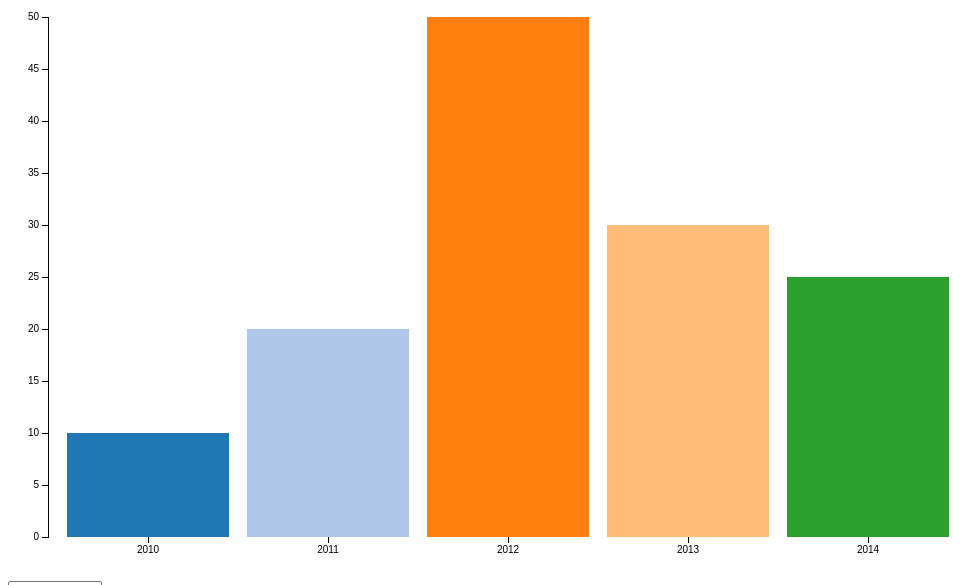
D3 v3 page, settled after 360 driven frames (6 s of simulated time); the page loaded 1 data file(s).


// ── code.js
var margin = {top: 40, right: 40, bottom: 40, left: 40},
    width = 1000 - margin.left - margin.right,
    height = 600 - margin.top - margin.bottom;


var daten, 
    currRequest, 
    indexed,
    color;

function init(){
    chart = d3.select("body")
        .append("svg")
        .attr("width", width + margin.left + margin.right)
        .attr("height", height + margin.top + margin.bottom)
        .append("g")
        .attr("transform", "translate(" + margin.left + "," + margin.top + ")");
    
    animations =  
    [  
        [
            function(){
                console.log("start animation 1");
                chart.selectAll("rect")
                    .transition()
                    .duration(1000) 
                    .attr("y", function( d ) { return  y(d.value); })
                    .attr("height", function ( d ){ return height - y(d.value); }) 
                    .style("fill",function( d, i ){ return colors(d.name); });
            },
            function(callback){
                console.log("finish animation 1");
                chart.selectAll("rect")
                    .transition()
                    .duration(1000) 
                    .attr("width", 0)
                    .style("fill","grey")
                    .call(endAll, callback);
            }
        ],
        [
            function(){
                console.log("start animation 2");
                chart.selectAll("rect")
                .transition()
                .duration(500) 
                .delay(function(d,i) { return i * 100; })
                .ease("elastic")
                .attr("y", function( d ) { return  y(d.value); })
                .attr("height", function ( d ){ return height - y(d.value); })
                .each("end", function(d,i){
                    d3.select(this) 
                        .transition()
                        .duration(1000)
                        .style("fill", function(){ return colors(d.name); }); 
                });

            },
            function(callback){
                console.log("finish animation 1");
                chart.selectAll("rect")
                .transition()
                .duration(250) 
                .delay(function(d,i) { return i * 100 })
                .ease("linear")
                .attr("x", width + margin.right)
                .style("opacity","0.0")
                .call(endAll, callback)
            }   
        ],
        [
            function(lastRequest){
                console.log("start animation 3");
                chart.selectAll(".set" + lastRequest)
                .transition()
                .duration(500) 
                .delay(function(d,i) { return i * 100; }) 
                .ease("linear")
                .attr("y", function( d ) { return  y(d.value); })
                .attr("width", x.rangeBand())
                .attr("height", function ( d ){ return height - y(d.value); })
                .attr("x", function(d) { return x(d.name); })
                .call(endAll, function(){
                    var tmpSet = daten.slice(); 
                    tmpSet.splice(lastRequest, 1); 

                    var tmpIndexed = indexed.slice(); 
                    tmpIndexed.splice(lastRequest, 1);

                    var u;
                    for(u = 0; u < tmpIndexed.length; u++){  
                        chart.selectAll(".set" + tmpIndexed[u])
                            .data(tmpSet[u])
                            .enter()        
                            .append("rect")
                            .attr("class", "set" + tmpIndexed[u])
                            .attr("width", x.rangeBand())
                            .attr("height", function ( d ){ return height - y(d.value); })
                            .attr("x", function(d) { return x(d.name); })
                            .attr("y", function( d ) { return  y(d.value); })
                            .style("fill",function( d, i ){ return colors(d.name); })
                            .style("opacity","0")
                            .transition()
                            .duration(1000)
                            .style("opacity","1");
                    }
                });
            },
            function(request){
                console.log("finish animation 3");
                chart.selectAll("rect:not(.set" + request + ")")
                        .transition()
                        .duration(1500)
                        .attr("width",0)
                        .attr("height", 0)
                        .attr("y", height)
                        .call(endAll, function(){
                            chart.selectAll("rect:not(.set" + request + ")")
                            .remove();
                        });

                
                chart.selectAll(".set" + request)
                        .transition()
                        .duration(1500)
                        .attr("width", x.rangeBand())
                        .attr("height", function ( d ){ return height - y(d.value); })
                        .attr("x", function(d) { return x(d.name); })
                        .attr("y", function( d ) { return  y(d.value); })
                        .style("opacity","1");
            }   
        ]
    ]; 
    
    //get data from json file
    d3.json("data.json", function(error, data) {
            if(error) console.warn(error);
            else{
                daten = data;
                allData = data.slice();
                
                var combinedData = [];
                daten.forEach( function(d){ combinedData = combinedData.concat(d); });
                allData.push(combinedData);

                indexed = d3.range(0,daten.length);
                
                colors = d3.scale.category20().domain( combinedData.map(function(d){ return d.name; }));  
                
                d3.select("body")
                    .append("div")
                    .append("select")
                    .selectAll("option")
                    .data(allData)
                    .enter()
                    .append("option")
                    .attr("value", function( d,i ) { return i; })
                    .text(function(d,i){return d[0].name  + " - " + d.last().name; });
                
           
                d3.select("select").on("change", stateEngine);
                
                constructChart(data[ d3.select("select").property('selectedIndex') ]);
                stateEngine(); 
            }            
    });
}

// constructing initial chart and by that, defining x,y,yAxis and xAxis
function constructChart(data) {
    y = d3.scale.linear()
        .domain([0, d3.max(data, function(d) { return d.value; })])
        .range([height, 0]);
   
    yAxis = d3.svg.axis()
        .scale(y)
        .orient("left");

    x = d3.scale.ordinal()
        .domain(data.map(function(d) { return d.name; }))
        .rangeRoundBands([0, width], 0.1);
        
    xAxis = d3.svg.axis()
        .scale(x)
        .orient("bottom");
    
    chart.append("g")
        .attr("class", "y axis")
        .call(yAxis);
    
    chart.append("g")
        .attr("class", "x axis")
        .attr("transform", "translate(0," + height + ")")
        .call(xAxis); 
}

// transitioning the x and y axis
function rescale(request) { 
    x.domain(allData[request].map(function(d) { return d.name; }));
    chart.select(".x")
            .transition()
            .duration(1000)
            .ease("sin-in-out") //https://github.com/mbostock/d3/wiki/Transitions#wiki-d3_ease
            .call(xAxis);
    
    y.domain([0, d3.max(allData[request], function(d) { return d.value; })]);
    chart.select(".y")
            .transition()
            .duration(1500)
            .ease("sin-in-out")  
            .call(yAxis); 
}


//scales amount of bars according to data / initializes bars
function resetBar(request){
    var bars = chart.selectAll("rect").data(daten[request]);
    
    bars.enter().append("rect").call(construct,request);//enter
    bars.call(construct,request);//update
    bars.exit().remove();//exit
    
    function construct(selection,request){
        selection.attr("class", "set" + request)
                .attr("width", x.rangeBand())
                .attr("height", 0)
                .attr("x", function(d) { return x(d.name); })
                .attr("y", height)
                .style("fill","grey")
                .style("opacity","1");
    }
}


//convenience function for starting a new animation
function intro(animation, request){
    return function(){
        resetBar(request);
        animation[0]();
        currRequest = request;
    };  
}


// keeps track of last animation
function stateEngine(){
   var request = d3.select("select").property('selectedIndex');  // get selected index
        rescale(request);

        if(request === daten.length){ // play overview animation
            animations.last()[0](currRequest);
            currRequest = daten.length;
        }
        else if(currRequest === daten.length){ // exit overview animation
            animations.last()[1](request);
            currRequest = request;
        }
        else{
            if(currRequest === undefined){ // no predecessor (first request)                
                intro(animations[request], request)();
            }
            else 
            {
                var req = request % (animations.length-1);
                var curr = currRequest % (animations.length-1);
                animations[curr][1](intro(animations[req], request),request);
            }
        }
}

// called by exit animation to nudge intro animation of next data set
function endAll(transition, callback){
    var n = 0; 
    transition 
        .each(function() { ++n; }) 
        .each("end", function() { if (!--n) callback(); }); 
}

//helper to get last array element
Array.prototype.last = function() {
    return this[this.length-1];
}


  





### data: data.json
[
 [
  {
   "name": "2010",
   "value": 10
  },
  {
   "name": "2011",
   "value": 20
  },
  {
   "name": "2012",
   "value": 50
  },
  {
   "name": "2013",
   "value": 30
  },
  {
   "name": "2014",
   "value": 25
  }
 ],
 [
  {
   "name": "2015",
   "value": 80
  },
  {
   "name": "2016",
   "value": 30
  },
  {
   "name": "2017",
   "value": 5
  },
  {
   "name": "2018",
   "value": 25
  },
  {
   "name": "2019",
   "value": 60
  },
  {
   "name": "2020",
   "value": 32
  },
  {
   "name": "2021",
   "value": 9
  },
  {
   "name": "2022",
   "value": 18
  }
 ],
 [
  {
   "name": "2023",
   "value": 3
  },
  {
   "name": "2024",
   "value": 2
  },
  {
   "name": "2025",
   "value": 1
  },
  {
   "name": "2026",
   "value": 2
  },
  {
   "name": "2027",
   "value": 1
  }
 ],
 [
  {
   "name": "2028",
   "value": 10
  },
  {
   "name": "2029",
   "value": 20
  },
  {
   "name": "2030",
   "value": 30
  },
  {
   "name": "2031",
   "value": 40
  },
  {
   "name": "2032",
   "value": 50
  }
 ]
]